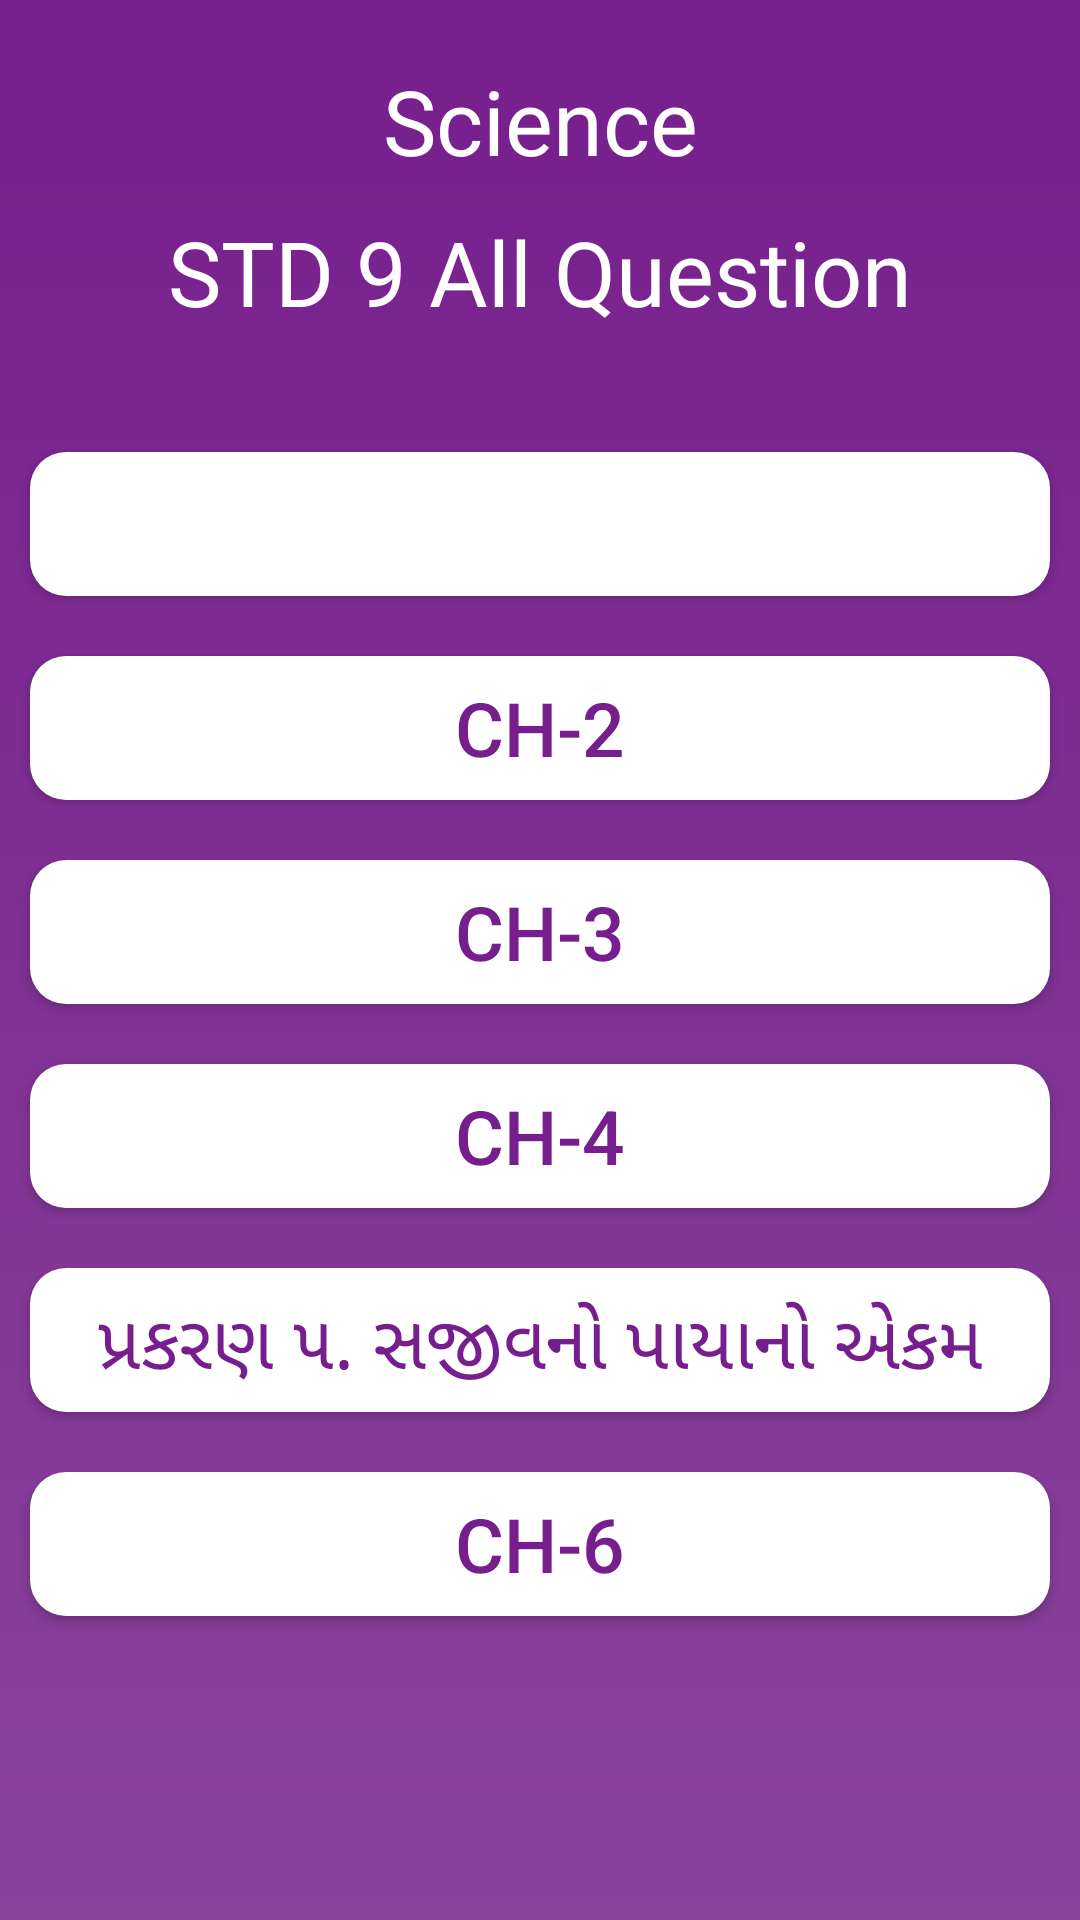

Android layout source for this screen:
<!-- AndroidManifest.xml: application theme AppTheme -->
<!-- res/layout/activity_allquestionstd9.xml -->
<?xml version="1.0" encoding="utf-8"?>
<LinearLayout xmlns:android="http://schemas.android.com/apk/res/android"
    xmlns:app="http://schemas.android.com/apk/res-auto"
    xmlns:tools="http://schemas.android.com/tools"
    android:layout_width="match_parent"
    android:layout_height="match_parent"
    android:orientation="vertical"
    android:background="@drawable/back1"

    tools:context=".allquestionstd9">

    <TextView
        android:layout_width="match_parent"
        android:layout_height="wrap_content"
        android:text="Science"
        android:textSize="30sp"
        android:gravity="center"
        android:textColor="#fff"
        android:layout_marginTop="20dp"

        />

    <TextView
        android:layout_width="match_parent"
        android:layout_height="wrap_content"
        android:text="STD 9 All Question"
        android:textSize="30sp"
        android:gravity="center"
       android:textColor="#fff"
        android:layout_marginTop="10dp"

        />

    <Button
        android:id="@+id/ch1"
        android:layout_width="match_parent"
        android:layout_height="wrap_content"
        android:background="@drawable/back"
        android:textColor="#761E8D"
        android:textSize="25sp"
        android:layout_marginRight="10dp"
        android:layout_marginLeft="10dp"
        android:layout_marginTop="40dp"


        />
    <Button

        android:layout_width="match_parent"
        android:layout_height="wrap_content"
        android:background="@drawable/back"
        android:text="ch-2"
        android:textColor="#761E8D"
        android:textSize="25sp"
        android:layout_marginRight="10dp"
        android:layout_marginLeft="10dp"
        android:layout_marginTop="20dp"
        />
    <Button

        android:layout_width="match_parent"
        android:layout_height="wrap_content"
        android:background="@drawable/back"
        android:text="ch-3"
        android:textColor="#761E8D"
        android:textSize="25sp"
        android:layout_marginRight="10dp"
        android:layout_marginLeft="10dp"
        android:layout_marginTop="20dp"
        />
    <Button

        android:layout_width="match_parent"
        android:layout_height="wrap_content"
        android:background="@drawable/back"
        android:text="ch-4"
        android:textColor="#761E8D"
        android:textSize="25sp"
        android:layout_marginRight="10dp"
        android:layout_marginLeft="10dp"
        android:layout_marginTop="20dp"
        />
    <Button
        android:id="@+id/ch5"

        android:layout_width="match_parent"
        android:layout_height="wrap_content"
        android:background="@drawable/back"
        android:text="પ્રકરણ ૫. સજીવનો પાયાનો એકમ"
        android:textColor="#761E8D"
        android:textSize="25sp"
        android:layout_marginRight="10dp"
        android:layout_marginLeft="10dp"
        android:layout_marginTop="20dp"
        />
    <Button

        android:layout_width="match_parent"
        android:layout_height="wrap_content"
        android:background="@drawable/back"
        android:text="ch-6"
        android:textColor="#761E8D"
        android:textSize="25sp"
        android:layout_marginRight="10dp"
        android:layout_marginLeft="10dp"
        android:layout_marginTop="20dp"
        />



</LinearLayout>
<!-- resources referenced by this layout -->
<resources>
  <!-- drawable back (drawable) -->
  <?xml version="1.0" encoding="utf-8"?>
  <shape xmlns:android="http://schemas.android.com/apk/res/android">
  
      <corners android:radius="12dp">
  
  
      </corners>
      <gradient android:startColor="#fff"
          android:endColor="#fff">
  
      </gradient>
  </shape>
  <!-- drawable back1 (drawable) -->
  <?xml version="1.0" encoding="utf-8"?>
  <shape xmlns:android="http://schemas.android.com/apk/res/android">
  
      <gradient
          android:angle="270"
          android:startColor="#761E8D"
          android:endColor="#89439B">
  
      </gradient>
  
  
  </shape>
  <style name="AppTheme" parent="Theme.AppCompat.Light.NoActionBar">
          
          <item name="colorPrimary">@color/colorPrimary</item>
          <item name="colorPrimaryDark">#761E8D</item>
          <item name="colorAccent">@color/colorAccent</item>
      </style>
  <color name="colorPrimary">#008577</color>
  <color name="colorAccent">#D81B60</color>
</resources>
